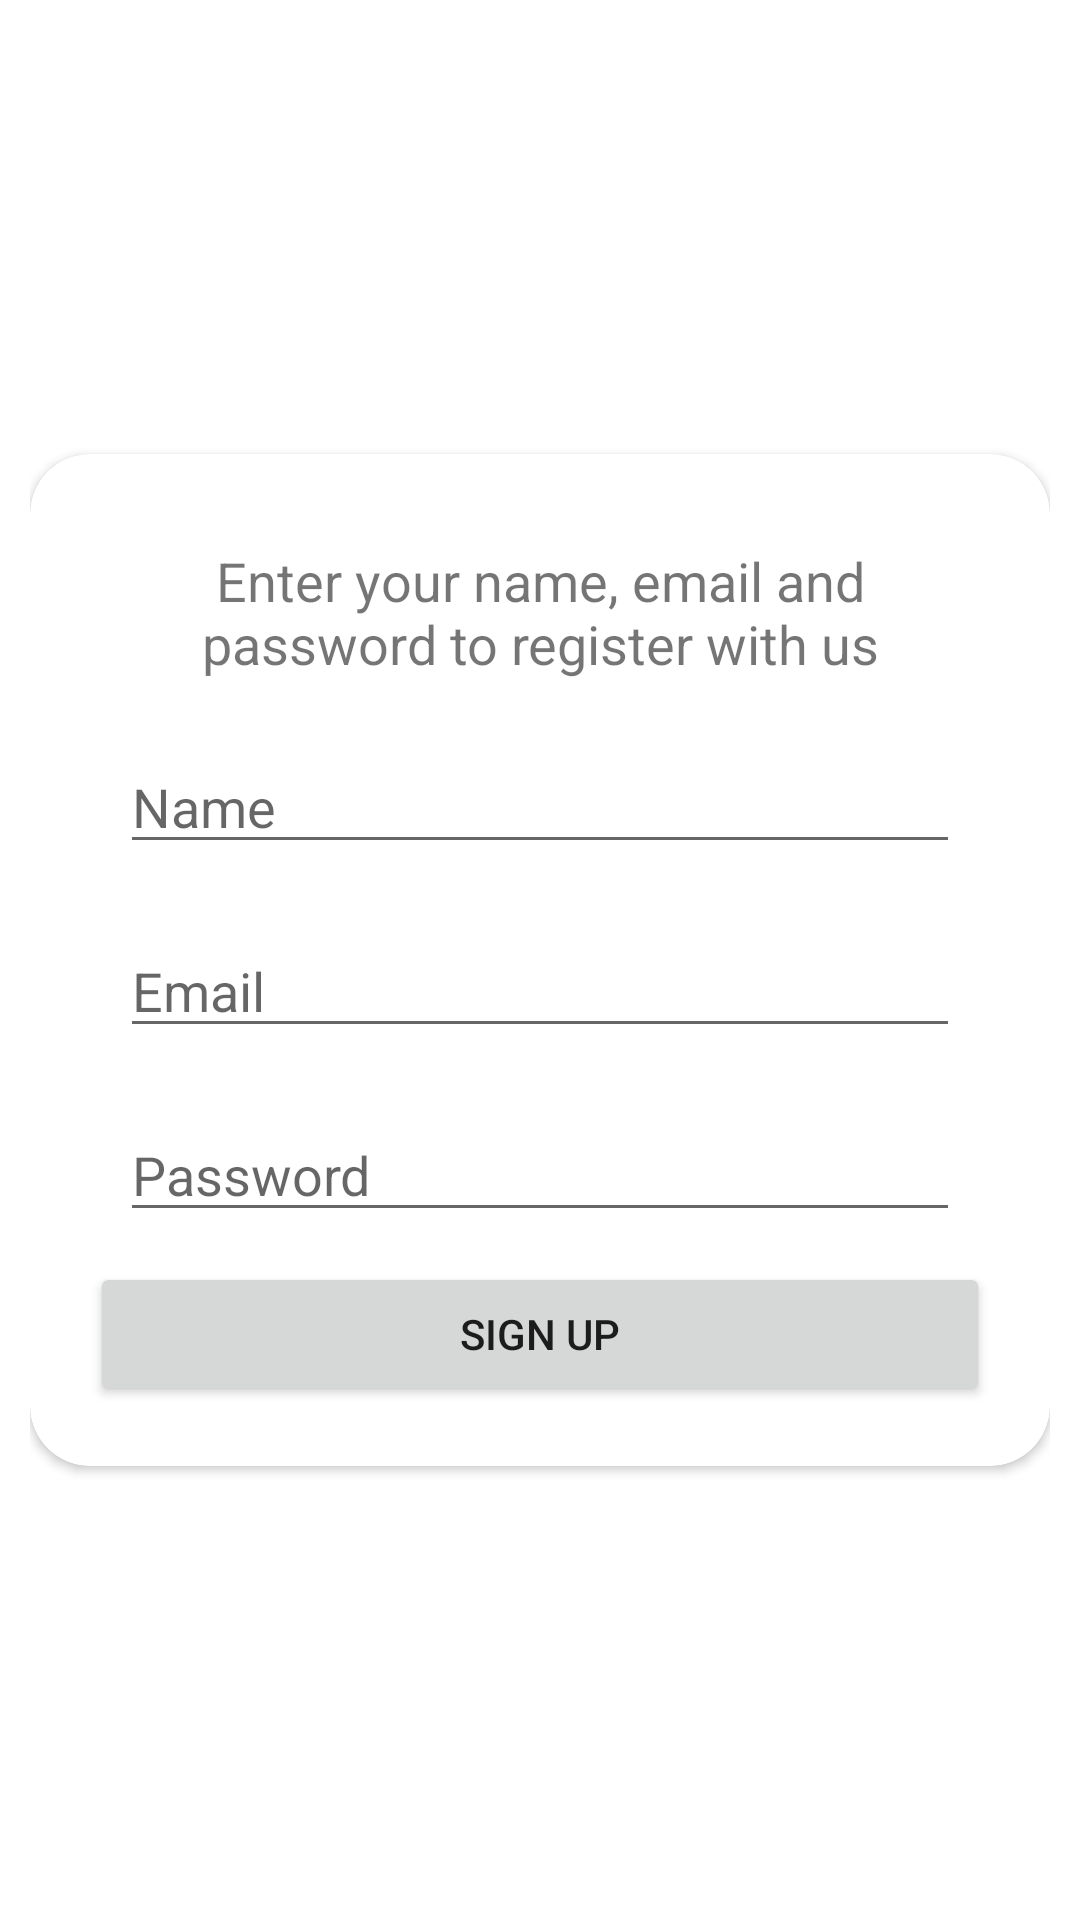

Produce the Android XML layout that renders to this screen, including the resource entries it uses.
<!-- AndroidManifest.xml: application theme No_status_bar -->
<!-- res/layout/activity_sign_up.xml -->
<?xml version="1.0" encoding="utf-8"?>
<androidx.constraintlayout.widget.ConstraintLayout xmlns:android="http://schemas.android.com/apk/res/android"
    xmlns:app="http://schemas.android.com/apk/res-auto"
    xmlns:tools="http://schemas.android.com/tools"
    android:layout_width="match_parent"
    android:layout_height="match_parent"
    android:padding="10dp"
    tools:context=".activities.Sign_up">


    <androidx.cardview.widget.CardView
        android:id="@+id/cardView"
        android:layout_width="match_parent"
        android:layout_height="wrap_content"
        app:cardCornerRadius="20dp"
        app:layout_constraintBottom_toBottomOf="parent"
        app:layout_constraintTop_toTopOf="parent"
        android:padding="20dp"
        >

        <LinearLayout
            android:layout_width="match_parent"
            android:layout_height="wrap_content"
            android:orientation="vertical"
            android:padding="20dp">

            <TextView
                android:layout_width="match_parent"
                android:layout_height="wrap_content"
                android:text="Enter your name, email and password to register with us"
                android:textAlignment="center"
                android:textSize="18dp"
                android:layout_margin="10dp"/>

            <EditText
                android:id="@+id/et_name"
                android:layout_width="match_parent"
                android:layout_height="wrap_content"
                android:autofillHints="name"
                android:hint="Name"
                android:layout_margin="10dp"
                android:inputType="textPersonName"/>

            <EditText
                android:id="@+id/et_email"
                android:layout_width="match_parent"
                android:layout_height="wrap_content"
                android:hint="Email"
                android:layout_margin="10dp"/>

            <EditText
                android:id="@+id/et_password"
                android:layout_width="match_parent"
                android:layout_height="wrap_content"
                android:autofillHints="password"
                android:hint="Password"
                android:layout_margin="10dp"
                android:inputType="textPassword"/>

            <Button
                android:id="@+id/btn_sign_up"
                android:layout_width="match_parent"
                android:layout_height="wrap_content"
                android:text="Sign up"
                android:foreground="?attr/selectableItemBackground"
                />
        </LinearLayout>

    </androidx.cardview.widget.CardView>

</androidx.constraintlayout.widget.ConstraintLayout>
<!-- resources referenced by this layout -->
<resources>
  <style name="No_status_bar" parent="Theme.MaterialComponents.DayNight.DarkActionBar">
          
          <item name="colorPrimary">@color/purple_200</item>
          <item name="colorPrimaryVariant">@color/purple_700</item>
          <item name="colorOnPrimary">@color/black</item>
          
          <item name="colorSecondary">@color/teal_200</item>
          <item name="colorSecondaryVariant">@color/teal_200</item>
          <item name="colorOnSecondary">@color/black</item>
          <item name="windowActionBar">true </item>
          <item name="windowNoTitle">false</item>
      </style>
  <!-- not gathered from this repository: default colours our renderer supplied (Android Studio template values) -->
  <color name="purple_200">#FFBB86FC</color>
  <color name="purple_700">#FF3700B3</color>
  <color name="teal_200">#FF03DAC5</color>
  <color name="black">#FF000000</color>
</resources>
